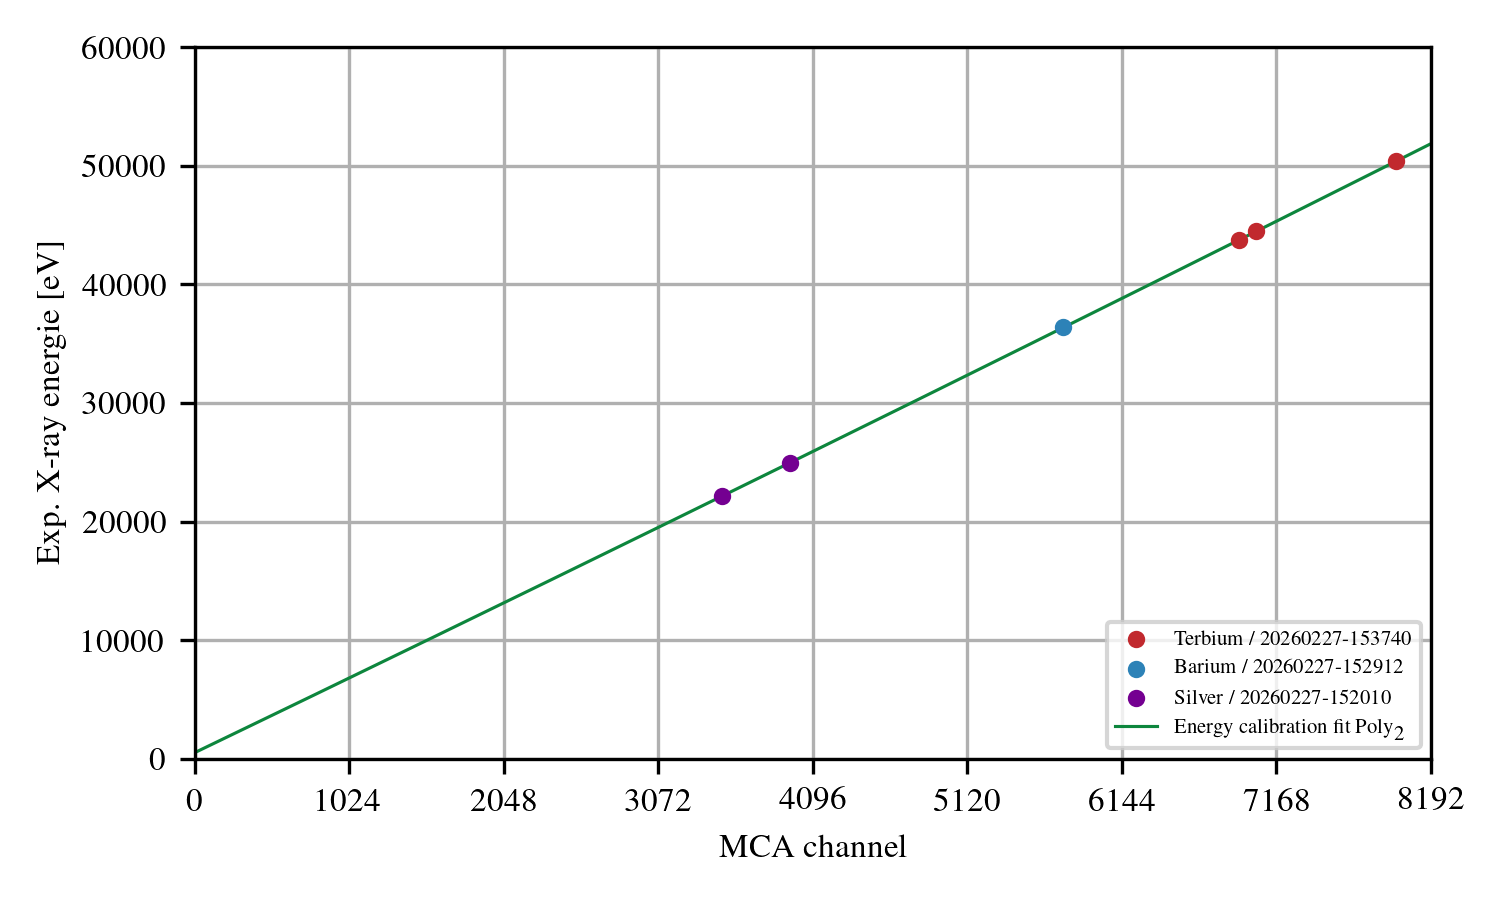

Values plotted in this chart, from the file beside it:
508.50010258875176, 6.132164492098215, 1.6671410140195183e-05
178.5, 0.07574, 7.169092337148083e-06
